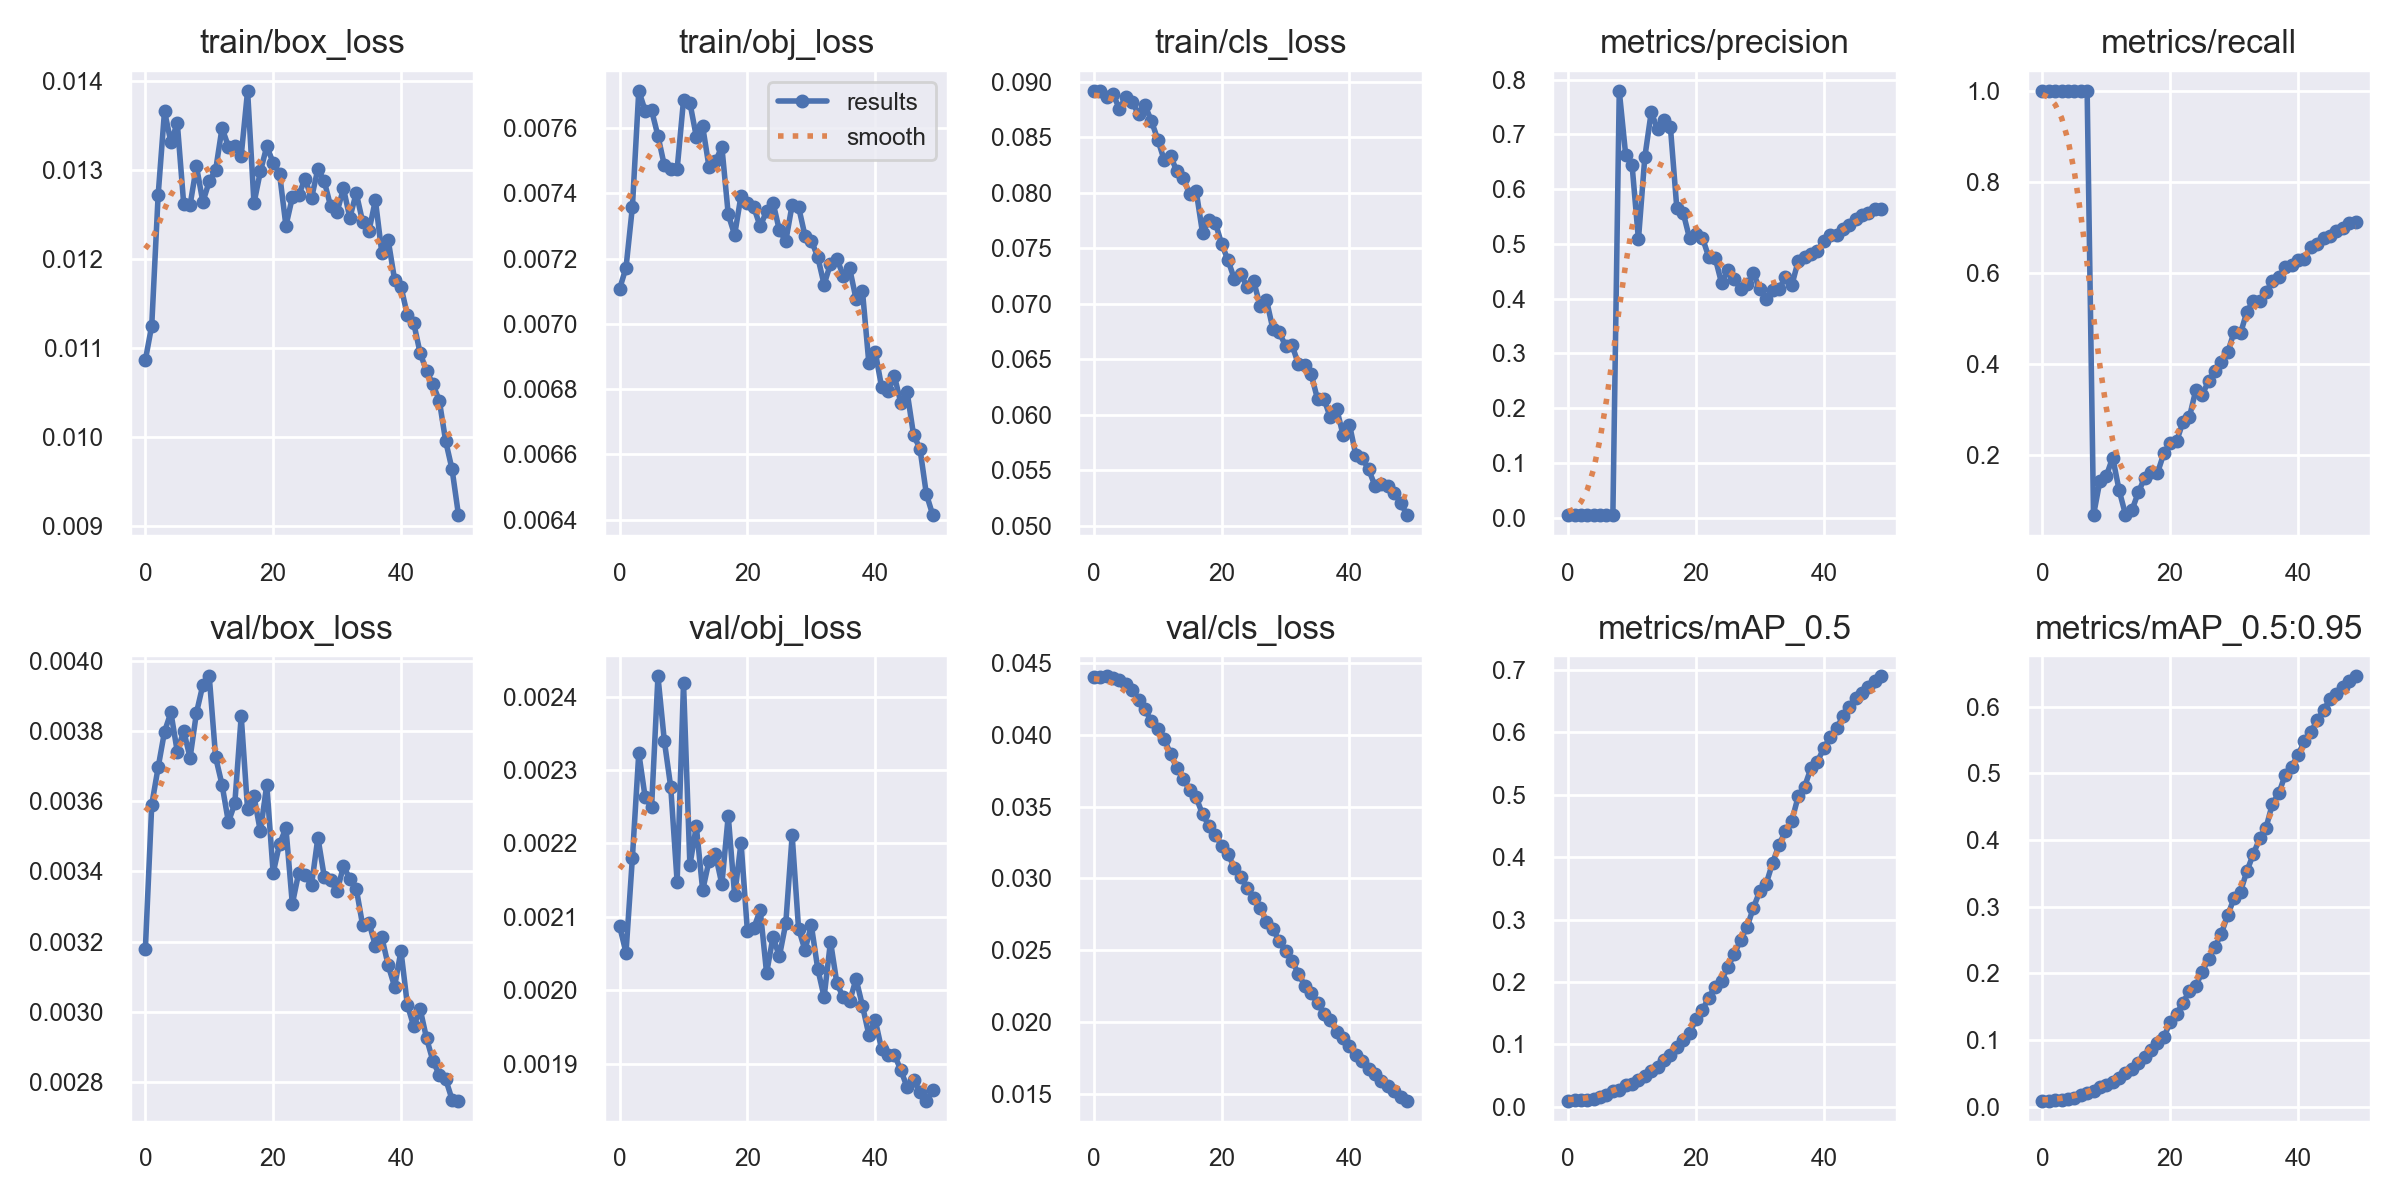

The table this chart was drawn from, first rows:
epoch, train/box_loss, train/obj_loss, train/cls_loss, metrics/precision, metrics/recall, metrics/mAP_0.5, metrics/mAP_0.5:0.95, val/box_loss, val/obj_loss, val/cls_loss, x/lr0, x/lr1, x/lr2
0, 0.01086, 0.007108, 0.08916, 0.005082, 0.9988, 0.009986, 0.009265, 0.003178, 0.002087, 0.04399, 0.07006, 0.003327, 0.003327
1, 0.01125, 0.007172, 0.08919, 0.005072, 0.9983, 0.01041, 0.009413, 0.003589, 0.002051, 0.044, 0.03993, 0.006528, 0.006528
2, 0.01272, 0.007358, 0.08863, 0.005077, 0.9987, 0.01067, 0.009524, 0.003696, 0.002181, 0.04405, 0.009663, 0.009598, 0.009598
3, 0.01366, 0.007715, 0.08888, 0.005076, 0.9987, 0.01154, 0.01027, 0.003798, 0.002323, 0.04393, 0.009406, 0.009406, 0.009406
4, 0.01331, 0.007654, 0.08757, 0.005076, 0.9989, 0.01269, 0.01111, 0.003852, 0.002263, 0.04378, 0.009406, 0.009406, 0.009406
5, 0.01353, 0.007655, 0.08865, 0.005072, 0.9991, 0.01614, 0.01388, 0.00374, 0.002249, 0.04351, 0.009208, 0.009208, 0.009208
6, 0.01262, 0.007576, 0.08817, 0.005073, 0.9986, 0.01967, 0.01704, 0.0038, 0.002427, 0.04308, 0.00901, 0.00901, 0.00901
7, 0.01261, 0.007486, 0.08705, 0.005087, 0.9993, 0.02508, 0.02125, 0.003723, 0.002339, 0.0424, 0.008812, 0.008812, 0.008812
8, 0.01304, 0.007476, 0.08789, 0.7795, 0.06922, 0.02759, 0.02383, 0.003851, 0.002277, 0.04176, 0.008614, 0.008614, 0.008614
9, 0.01264, 0.007474, 0.08647, 0.663, 0.1439, 0.0347, 0.02999, 0.00393, 0.002148, 0.04092, 0.008416, 0.008416, 0.008416
10, 0.01287, 0.007686, 0.0848, 0.6444, 0.155, 0.03701, 0.03206, 0.003955, 0.002419, 0.04041, 0.008218, 0.008218, 0.008218
11, 0.013, 0.007678, 0.08294, 0.5082, 0.1952, 0.04265, 0.037, 0.003725, 0.00217, 0.03972, 0.00802, 0.00802, 0.00802
12, 0.01347, 0.007574, 0.0833, 0.6586, 0.1238, 0.04864, 0.04295, 0.003647, 0.002223, 0.03864, 0.007822, 0.007822, 0.007822
13, 0.01326, 0.007605, 0.08193, 0.7406, 0.07015, 0.05735, 0.05059, 0.00354, 0.002136, 0.03766, 0.007624, 0.007624, 0.007624
14, 0.01327, 0.00748, 0.0813, 0.7089, 0.07923, 0.06338, 0.05602, 0.003594, 0.002177, 0.03695, 0.007426, 0.007426, 0.007426
15, 0.01316, 0.007499, 0.07986, 0.7271, 0.1186, 0.07502, 0.06589, 0.003842, 0.002185, 0.03612, 0.007228, 0.007228, 0.007228
16, 0.01389, 0.007543, 0.08019, 0.7138, 0.1506, 0.08374, 0.07402, 0.003576, 0.002144, 0.03564, 0.00703, 0.00703, 0.00703
17, 0.01263, 0.007336, 0.07639, 0.5662, 0.1631, 0.09542, 0.08483, 0.003613, 0.002238, 0.03447, 0.006832, 0.006832, 0.006832
18, 0.01298, 0.007273, 0.07753, 0.5569, 0.161, 0.1069, 0.09517, 0.003513, 0.002129, 0.03366, 0.006634, 0.006634, 0.006634
19, 0.01327, 0.007394, 0.0773, 0.5102, 0.2042, 0.1177, 0.1041, 0.003647, 0.002201, 0.03305, 0.006436, 0.006436, 0.006436
20, 0.01308, 0.007372, 0.07537, 0.5179, 0.2261, 0.1406, 0.127, 0.003395, 0.00208, 0.03227, 0.006238, 0.006238, 0.006238
21, 0.01296, 0.007358, 0.0739, 0.5117, 0.2307, 0.155, 0.139, 0.003478, 0.002085, 0.03171, 0.00604, 0.00604, 0.00604
22, 0.01237, 0.007299, 0.0722, 0.4761, 0.2735, 0.1749, 0.1563, 0.003523, 0.002109, 0.0307, 0.005842, 0.005842, 0.005842
23, 0.01269, 0.007346, 0.07264, 0.4749, 0.2836, 0.1924, 0.1735, 0.003307, 0.002024, 0.03013, 0.005644, 0.005644, 0.005644
24, 0.01272, 0.007372, 0.0715, 0.4288, 0.3429, 0.2023, 0.1812, 0.003396, 0.002073, 0.0293, 0.005446, 0.005446, 0.005446
25, 0.0129, 0.007287, 0.07205, 0.4517, 0.3334, 0.2242, 0.2022, 0.003391, 0.002046, 0.02867, 0.005248, 0.005248, 0.005248
26, 0.01268, 0.007254, 0.06984, 0.4363, 0.3621, 0.2452, 0.2215, 0.003361, 0.002091, 0.02797, 0.00505, 0.00505, 0.00505
27, 0.01301, 0.007366, 0.07036, 0.4169, 0.3857, 0.2674, 0.2398, 0.003496, 0.002211, 0.02699, 0.004852, 0.004852, 0.004852
28, 0.01287, 0.007359, 0.06775, 0.426, 0.4049, 0.2883, 0.2596, 0.003384, 0.002084, 0.02647, 0.004654, 0.004654, 0.004654
29, 0.01259, 0.007271, 0.06742, 0.4465, 0.426, 0.3193, 0.2875, 0.003374, 0.002055, 0.02566, 0.004456, 0.004456, 0.004456
30, 0.01253, 0.007255, 0.0662, 0.4168, 0.471, 0.346, 0.313, 0.003343, 0.002089, 0.02492, 0.004258, 0.004258, 0.004258
31, 0.01279, 0.007206, 0.0663, 0.3998, 0.4678, 0.3578, 0.3227, 0.003415, 0.00203, 0.02429, 0.00406, 0.00406, 0.00406
32, 0.01246, 0.007121, 0.06455, 0.4152, 0.5147, 0.3913, 0.3534, 0.003378, 0.001991, 0.02336, 0.003862, 0.003862, 0.003862
33, 0.01274, 0.007185, 0.06448, 0.4174, 0.5392, 0.4197, 0.3789, 0.003351, 0.002066, 0.02255, 0.003664, 0.003664, 0.003664
34, 0.01242, 0.007201, 0.06365, 0.4392, 0.5391, 0.4422, 0.4025, 0.003247, 0.00201, 0.02205, 0.003466, 0.003466, 0.003466
35, 0.01232, 0.007147, 0.06139, 0.4243, 0.5585, 0.4587, 0.4187, 0.003253, 0.00199, 0.02133, 0.003268, 0.003268, 0.003268
36, 0.01266, 0.00717, 0.06142, 0.4692, 0.5815, 0.4974, 0.4548, 0.003188, 0.001985, 0.02059, 0.00307, 0.00307, 0.00307
37, 0.01207, 0.007076, 0.05975, 0.4756, 0.5913, 0.5132, 0.4702, 0.003213, 0.002015, 0.02013, 0.002872, 0.002872, 0.002872
38, 0.01221, 0.007101, 0.06051, 0.4813, 0.612, 0.5429, 0.4982, 0.003132, 0.001979, 0.01931, 0.002674, 0.002674, 0.002674
39, 0.01177, 0.006881, 0.05816, 0.4868, 0.6172, 0.5532, 0.5097, 0.003072, 0.00194, 0.01889, 0.002476, 0.002476, 0.002476
40, 0.01169, 0.006914, 0.0591, 0.5048, 0.6277, 0.5748, 0.5278, 0.003173, 0.001959, 0.01835, 0.002278, 0.002278, 0.002278
41, 0.01137, 0.006806, 0.05634, 0.5156, 0.6313, 0.5927, 0.5482, 0.00302, 0.00192, 0.01773, 0.00208, 0.00208, 0.00208
42, 0.01128, 0.006793, 0.05607, 0.517, 0.6574, 0.6068, 0.5619, 0.002959, 0.001912, 0.01733, 0.001882, 0.001882, 0.001882
43, 0.01094, 0.00684, 0.05506, 0.5272, 0.6645, 0.6257, 0.5796, 0.003008, 0.001912, 0.01676, 0.001684, 0.001684, 0.001684
44, 0.01074, 0.006758, 0.05357, 0.534, 0.6776, 0.6403, 0.5948, 0.002925, 0.001891, 0.01639, 0.001486, 0.001486, 0.001486
45, 0.01059, 0.00679, 0.05371, 0.5451, 0.6803, 0.6557, 0.6112, 0.00286, 0.001868, 0.01591, 0.001288, 0.001288, 0.001288
46, 0.01041, 0.006659, 0.05353, 0.5537, 0.6912, 0.6641, 0.6198, 0.002821, 0.001878, 0.01559, 0.00109, 0.00109, 0.00109
47, 0.009951, 0.006618, 0.05294, 0.5561, 0.6984, 0.6737, 0.6292, 0.002808, 0.001862, 0.0152, 0.000892, 0.000892, 0.000892
48, 0.009634, 0.006478, 0.05207, 0.564, 0.7095, 0.6832, 0.6393, 0.00275, 0.00185, 0.01482, 0.000694, 0.000694, 0.000694
49, 0.009122, 0.006414, 0.05096, 0.5635, 0.7126, 0.6898, 0.6454, 0.002747, 0.001864, 0.01455, 0.000496, 0.000496, 0.000496
